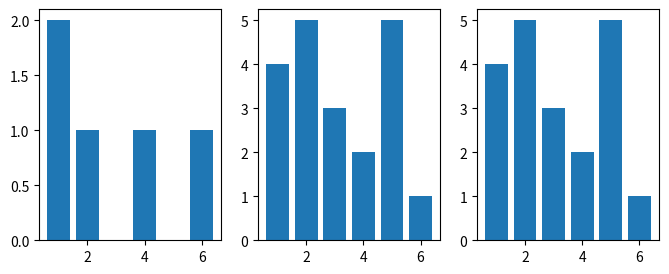

Write Python code to recreate this figure.
import numpy as np
from matplotlib import pyplot as plt

#generate two lists (size 5 and 20) of random numbers between 1 and 6
few_rolls = np.random.randint(1, 7, size = 5)
many_rolls = np.random.randint(1, 7, size = 20)
alot_rolls = np.random.randint(1, 7, size = 20)
print("first dataset:", few_rolls)
print("second dataset:", many_rolls)
print("third dataset:", alot_rolls)
print()

#numpy's arrange function returns an array with evenly spaced intergals
bins = np.arange(.5,7.5) #arguments are start and stop point, default counter is 1
print("bins are:", bins)
print()

#unlike pyplot's hist() function, numpy's histogram function isn't graphical.
#It does the same thing with text though: it shows the frequency of the dataset
#by splitting it into equal sized bins
firstDataset = np.histogram(few_rolls, bins)
secondDataset = np.histogram(many_rolls, bins)
thirdDataset = np.histogram(many_rolls, bins)
print("first histogram:", firstDataset)
print("second histogram:", secondDataset)
print("third histogram:", thirdDataset)
print()

#do the same thing, but only grab the first element of the returned list
#(that's what the [0] does at  the end)
few_counts = np.histogram(few_rolls, bins = np.arange(.5,7.5))[0]
many_counts = np.histogram(many_rolls, bins = np.arange(.5,7.5))[0]
alot_counts = np.histogram(many_rolls, bins = np.arange(.5,7.5))[0]
print("few_counts:", few_counts)
print("many_counts:", many_counts)
print("alot_counts:", alot_counts)

#the subplot function lets you draw multiple plots in one figure(like the game window)
#the subplot returns returns a TUPLE containing a figure and axes objects
figure, (ax1, ax2,ax3) = plt.subplots(1, 3, figsize = (8, 3))

#These are axes objects. Each figure can contain multiple axes objects. 
ax1.bar(np.arange(1, 7), few_counts)
ax2.bar(np.arange(1, 7), many_counts)
ax3.bar(np.arange(1, 7), alot_counts)

plt.show() #put 'em on the screen!

